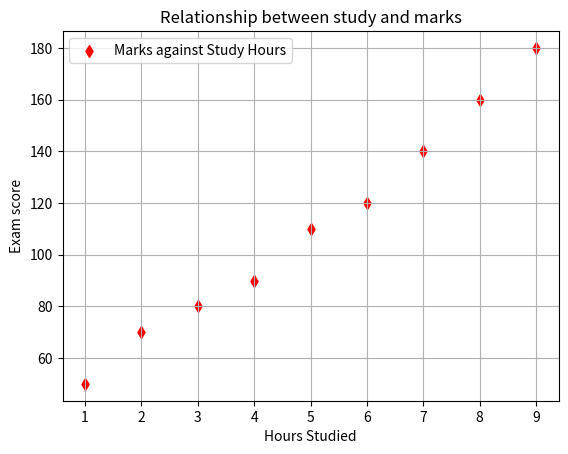

Reproduce this figure in Python.
#When we have to analyse the co-relations between values the we use scatter plot pattern
import matplotlib.pyplot as plt
Hours_study = [1,2,3,4,5,6,7,8,9]
marks = [50,70,80, 90, 110, 120, 140, 160, 180]
plt.scatter(Hours_study, marks, color='r', marker='d', label='Marks against Study Hours')
plt.xlabel("Hours Studied")
plt.ylabel("Exam score")
plt.title("Relationship between study and marks")
plt.grid(True)
plt.legend()
plt.show() 